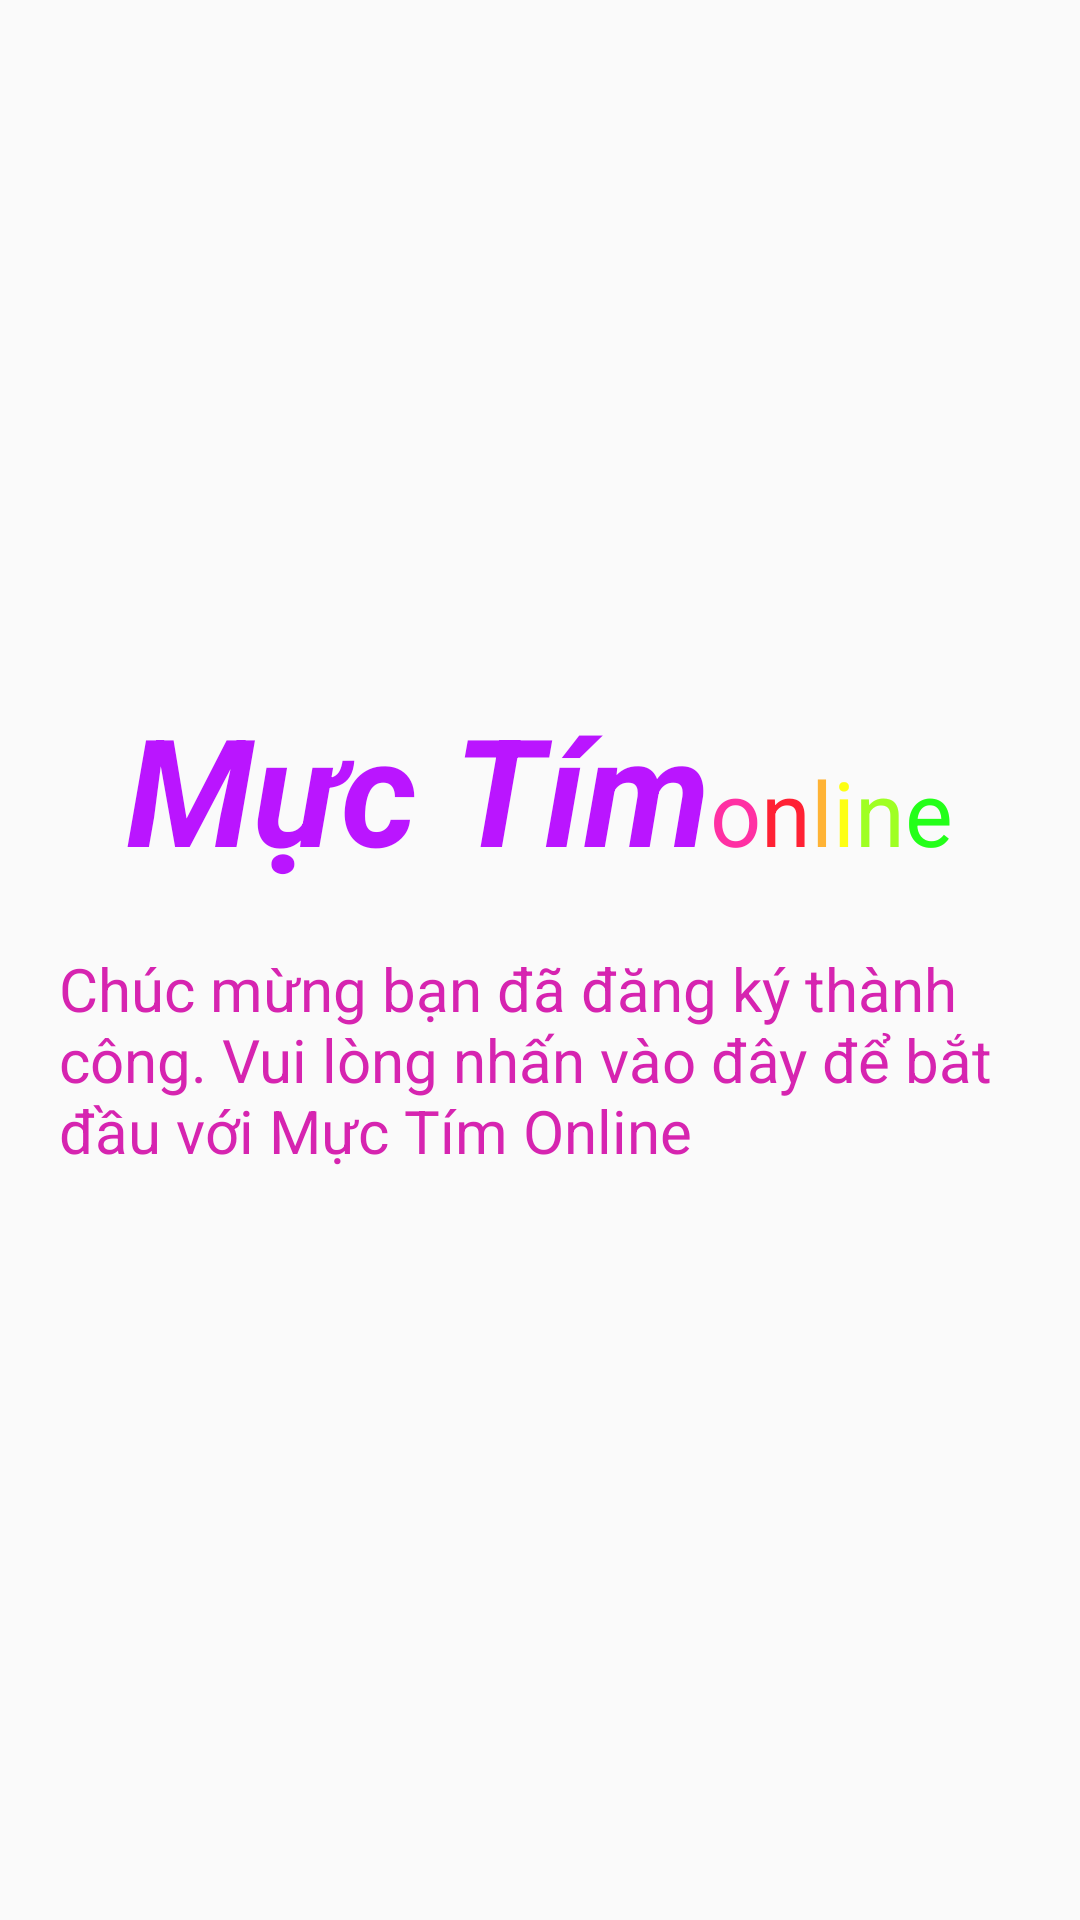

Write the Android layout XML for this screen, with the resource values it uses.
<!-- AndroidManifest.xml: application theme AppTheme -->
<!-- res/layout/activity_register_success.xml -->
<RelativeLayout xmlns:android="http://schemas.android.com/apk/res/android"
    xmlns:tools="http://schemas.android.com/tools" android:layout_width="match_parent"
    android:layout_height="match_parent" android:paddingLeft="@dimen/activity_horizontal_margin"
    android:paddingRight="@dimen/activity_horizontal_margin"
    android:paddingTop="@dimen/activity_vertical_margin"
    android:paddingBottom="@dimen/activity_vertical_margin"
    tools:context="com.example.sv11130072.mto.register_success"
    android:gravity="center_horizontal">

    <LinearLayout
        android:orientation="vertical"
        android:layout_width="match_parent"
        android:layout_height="match_parent"
        android:gravity="center_vertical|center_horizontal">

        <LinearLayout
            android:orientation="horizontal"
            android:layout_width="wrap_content"
            android:layout_height="wrap_content"
            android:layout_alignParentTop="true"
            android:layout_alignParentLeft="true"
            android:layout_alignParentStart="true"
            android:id="@+id/linearLayout3"
            android:layout_alignParentRight="true"
            android:layout_alignParentEnd="true" >

            <TextView
                style="@android:style/TextAppearance.Holo.Large"
                android:layout_width="wrap_content"
                android:layout_height="wrap_content"
                android:textAppearance="?android:attr/textAppearanceLarge"
                android:id="@+id/textView14"
                android:textColor="#ffba15ff"
                android:text="@string/mto"
                android:textSize="50dp"
                android:textIsSelectable="false"
                android:editable="false"
                android:textStyle="bold|italic" />

            <TextView
                android:layout_width="wrap_content"
                android:layout_height="51dp"
                android:textAppearance="?android:attr/textAppearanceSmall"
                android:text="o"
                android:id="@+id/textView15"
                android:layout_alignParentTop="true"
                android:layout_toRightOf="@+id/linearLayout"
                android:layout_toEndOf="@+id/linearLayout"
                android:textColor="#ffff30a3"
                android:textSize="30dp" />

            <TextView
                android:layout_width="wrap_content"
                android:layout_height="wrap_content"
                android:textAppearance="?android:attr/textAppearanceSmall"
                android:text="n"
                android:id="@+id/textView16"
                android:textColor="#ffff2134"
                android:textSize="30dp" />

            <TextView
                android:layout_width="wrap_content"
                android:layout_height="wrap_content"
                android:textAppearance="?android:attr/textAppearanceSmall"
                android:text="l"
                android:id="@+id/textView17"
                android:textColor="#ffffb335"
                android:textSize="30dp" />

            <TextView
                android:layout_width="wrap_content"
                android:layout_height="wrap_content"
                android:textAppearance="?android:attr/textAppearanceSmall"
                android:text="i"
                android:id="@+id/textView18"
                android:textColor="#fffdff13"
                android:textSize="30dp" />

            <TextView
                android:layout_width="wrap_content"
                android:layout_height="wrap_content"
                android:textAppearance="?android:attr/textAppearanceSmall"
                android:text="n"
                android:id="@+id/textView19"
                android:textColor="#ff9fff23"
                android:textSize="30dp" />

            <TextView
                android:layout_width="wrap_content"
                android:layout_height="wrap_content"
                android:textAppearance="?android:attr/textAppearanceSmall"
                android:text="e"
                android:id="@+id/textView20"
                android:textColor="#ff23ff19"
                android:textSize="30dp" />
        </LinearLayout>

        <TextView
            android:layout_width="wrap_content"
            android:layout_height="wrap_content"
            android:textAppearance="?android:attr/textAppearanceMedium"
            android:text="@string/success"
            android:id="@+id/textView21"
            android:textColor="#ffd624b0"
            android:textSize="20dp"
            android:layout_margin="20dp" />
    </LinearLayout>
</RelativeLayout>
<!-- resources referenced by this layout -->
<resources>
  <string name="mto">Mực Tím </string>
  <string name="success">Chúc mừng bạn đã đăng ký thành công. Vui lòng nhấn vào đây để bắt đầu với Mực Tím Online</string>
  <style name="AppTheme" parent="Theme.AppCompat.Light.DarkActionBar">
          
      </style>
</resources>
